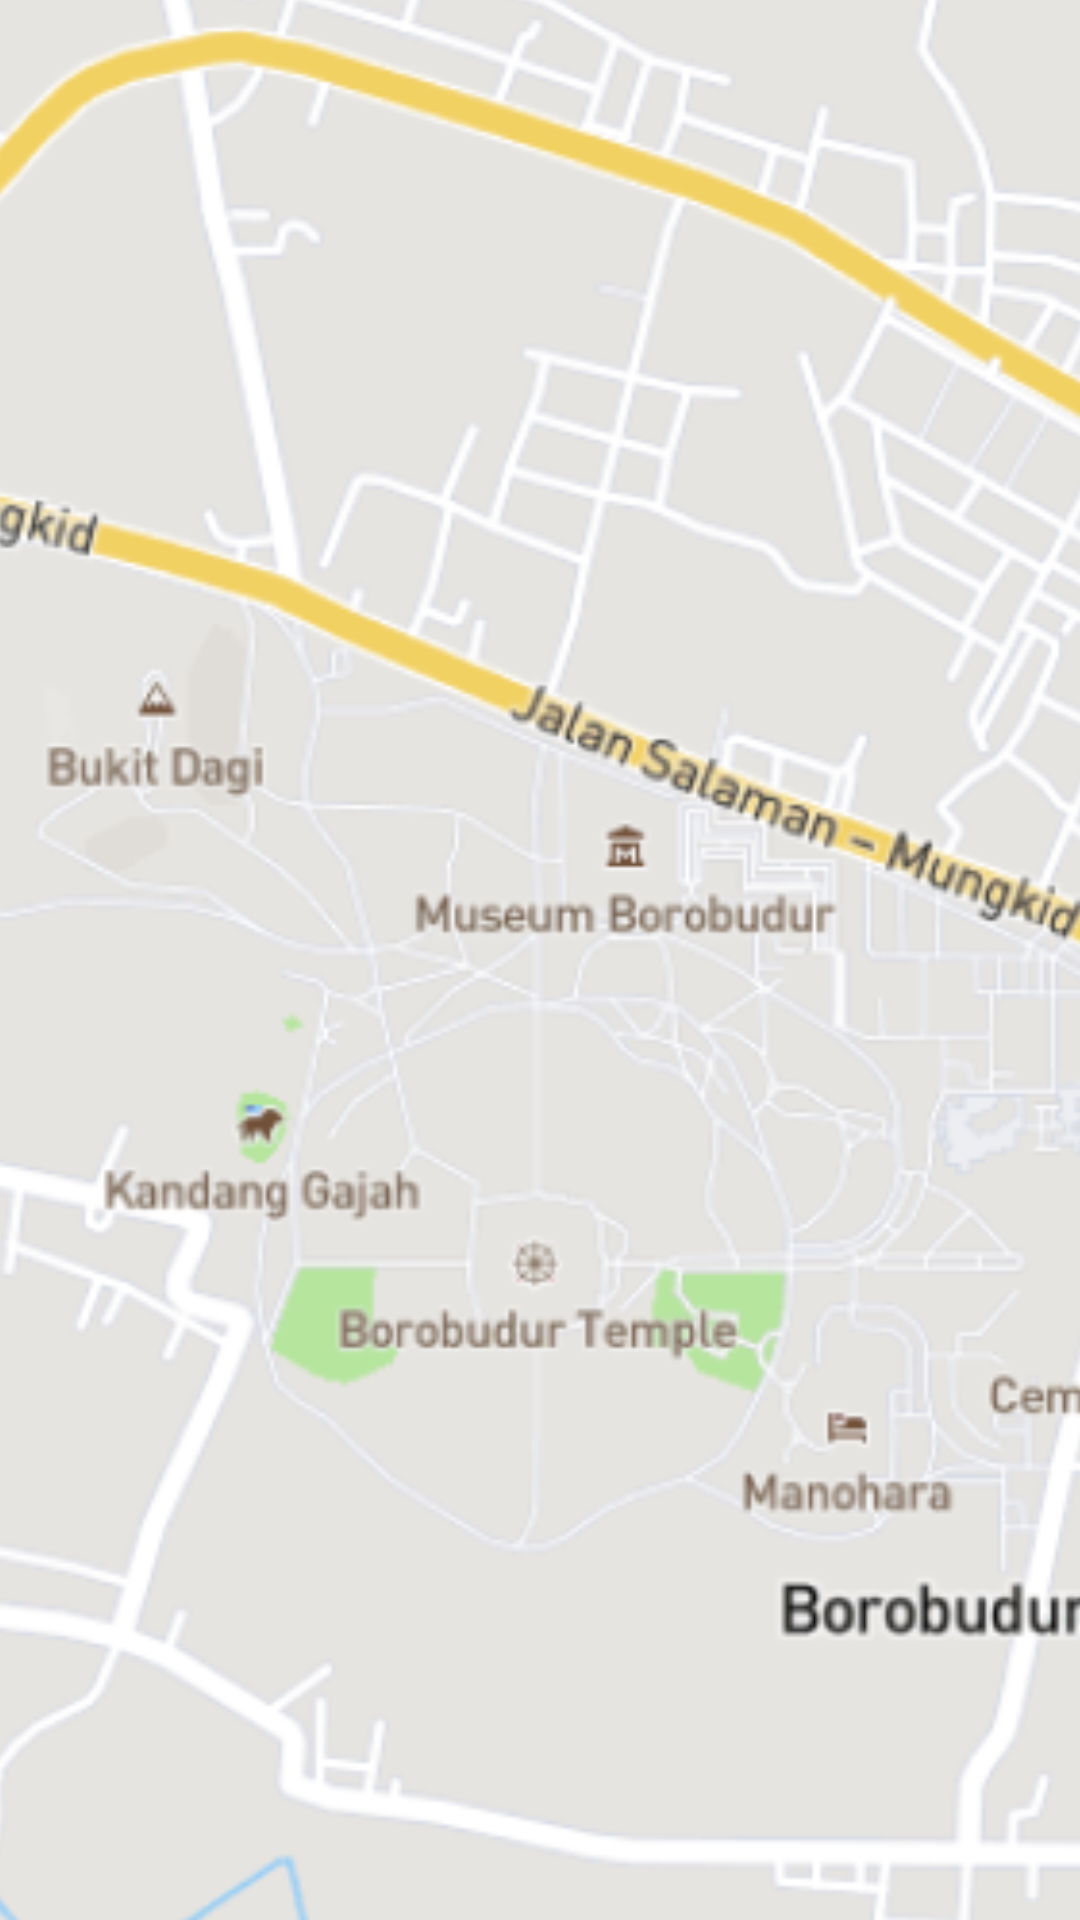

Here is an Android app screen rendered from its layout file. Give the layout XML and the strings, colors and styles it references.
<!-- AndroidManifest.xml: application theme Theme.ExplorerEZ -->
<!-- res/layout/fragment_peta.xml -->
<?xml version="1.0" encoding="utf-8"?>
<androidx.constraintlayout.widget.ConstraintLayout xmlns:android="http://schemas.android.com/apk/res/android"
    xmlns:app="http://schemas.android.com/apk/res-auto"
    xmlns:tools="http://schemas.android.com/tools"
    android:layout_width="match_parent"
    android:layout_height="match_parent"
    tools:context=".PetaFragment">


    <ImageButton
        android:id="@+id/imageButton8"
        android:layout_width="wrap_content"
        android:layout_height="wrap_content"
        android:layout_marginStart="16dp"
        android:layout_marginTop="28dp"
        android:backgroundTint="@color/white"
        android:src="@drawable/panahkiri"
        app:layout_constraintStart_toStartOf="parent"
        app:layout_constraintTop_toTopOf="parent" />

    <EditText
        android:id="@+id/editTextText"
        android:layout_width="318dp"
        android:layout_height="56dp"
        android:layout_marginTop="16dp"
        android:background="@drawable/backgroungsearchstroke"
        android:drawableEnd="@drawable/search"
        android:ems="10"
        android:hint="Cari Destinasi"
        android:inputType="text"
        android:paddingHorizontal="20dp"
        app:layout_constraintStart_toEndOf="@+id/imageButton8"
        app:layout_constraintTop_toTopOf="parent" />

    <LinearLayout
        android:layout_width="434dp"
        android:layout_height="799dp"
        android:orientation="vertical"
        app:layout_constraintBottom_toBottomOf="parent"
        app:layout_constraintEnd_toEndOf="parent"
        app:layout_constraintStart_toStartOf="parent"
        app:layout_constraintTop_toBottomOf="@+id/editTextText">

        <ImageView
            android:id="@+id/imageView13"
            android:layout_width="match_parent"
            android:layout_height="822dp"
            android:layout_marginTop="10dp"
            android:scaleType="centerCrop"
            android:src="@drawable/fotopeta" />
    </LinearLayout>


</androidx.constraintlayout.widget.ConstraintLayout>
<!-- resources referenced by this layout -->
<resources>
  <color name="white">#FFFFFFFF</color>
  <!-- drawable backgroungsearchstroke (drawable) -->
  <?xml version="1.0" encoding="utf-8"?>
  <selector xmlns:android="http://schemas.android.com/apk/res/android">
      <item>
          <shape android:shape="rectangle">
              <solid android:color="@color/white"/>
              <stroke android:color="@color/black20" android:width="1dp"/>
              <corners android:radius="15dp"/>
          </shape>
      </item>
  </selector>
  <!-- drawable fotopeta: png bitmap (drawable, 173772 bytes) -->
  <!-- drawable panahkiri (drawable) -->
  <vector xmlns:android="http://schemas.android.com/apk/res/android"
      android:width="11dp"
      android:height="17dp"
      android:viewportWidth="11"
      android:viewportHeight="17">
    <path
        android:pathData="M0.798,7.67L7.438,1.029C7.897,0.57 8.64,0.57 9.094,1.029L10.197,2.133C10.656,2.592 10.656,3.334 10.197,3.788L5.495,8.5L10.202,13.207C10.661,13.666 10.661,14.408 10.202,14.862L9.099,15.971C8.64,16.43 7.897,16.43 7.443,15.971L0.803,9.33C0.339,8.871 0.339,8.129 0.798,7.67Z"
        android:fillColor="#000000"/>
  </vector>
  <style name="Theme.ExplorerEZ" parent="Base.Theme.ExplorerEZ" />
  <color name="black20">#33000000</color>
  <style name="Base.Theme.ExplorerEZ" parent="Theme.Material3.Light.NoActionBar">
          
           <item name="colorPrimary">@color/blue_sky</item>
           <item name="colorPrimaryVariant">@color/blue_sky</item>
           <item name="android:statusBarColor">@color/blue_sky</item>
      </style>
  <color name="blue_sky">#0FA3E2</color>
</resources>
